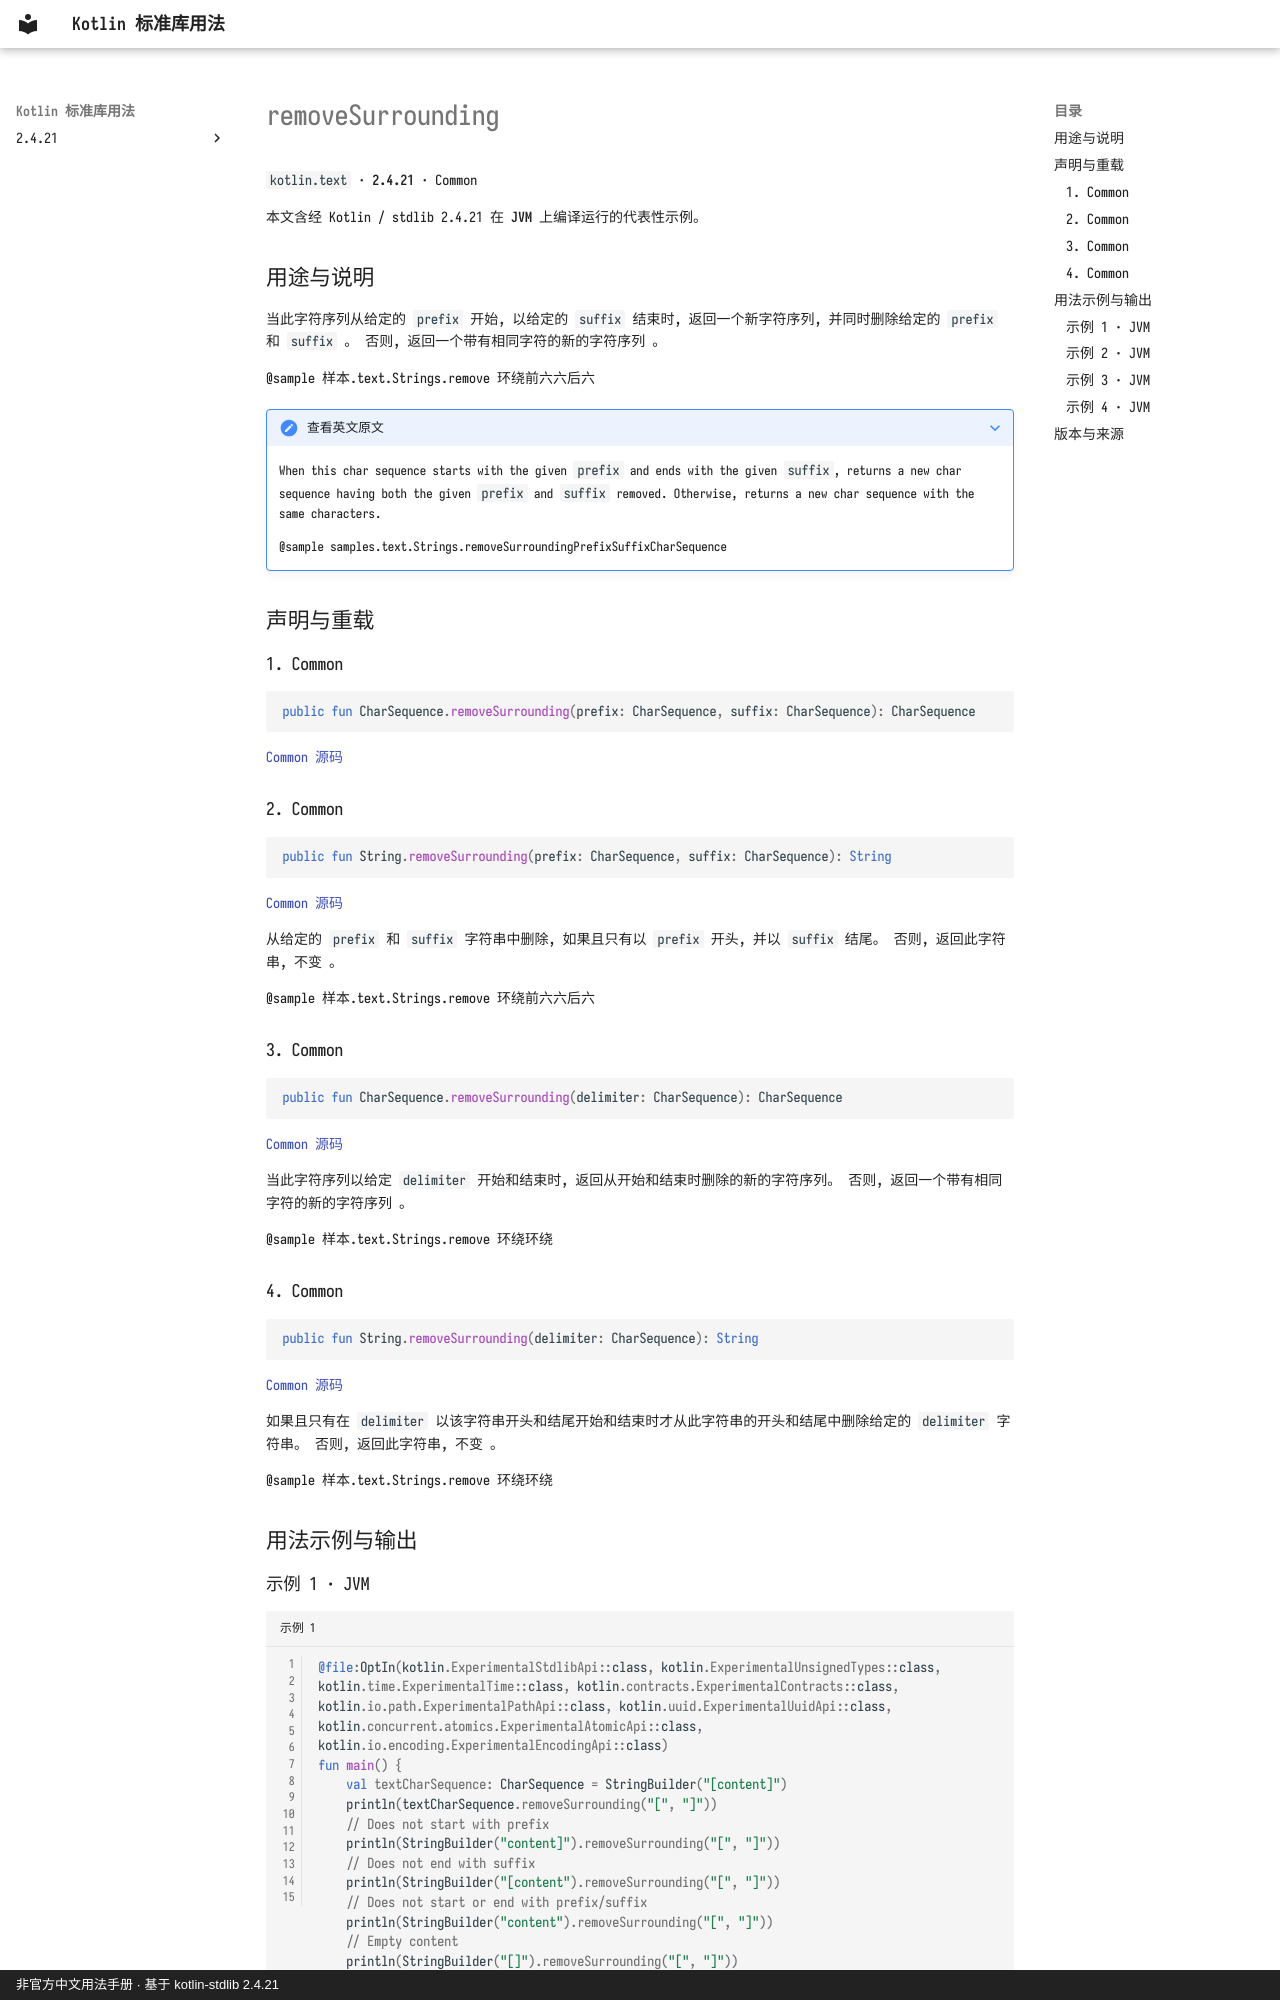

repository: oooooooko/kotlin-stdlib-docs · page: zh/api/kotlin.text/removesurrounding--6568f3a9/index.html · generator: mkdocs · copyright: 非官方中文用法手册 · 基于 kotlin-stdlib 2.4.21

# removeSurrounding

`kotlin.text` · **2.4.21** · Common

本文含经 Kotlin / stdlib 2.4.21 在 **JVM** 上编译运行的代表性示例。

## 用途与说明

当此字符序列从给定的 `prefix` 开始, 以给定的 `suffix` 结束时, 返回一个新字符序列, 并同时删除给定的 `prefix` 和 `suffix` 。 否则, 返回一个带有相同字符的新的字符序列 。

@sample 样本.text.Strings.remove 环绕前六六后六

??? note "查看英文原文"

    When this char sequence starts with the given `prefix` and ends with the given `suffix`,
    returns a new char sequence having both the given `prefix` and `suffix` removed.
    Otherwise, returns a new char sequence with the same characters.
    
    @sample samples.text.Strings.removeSurroundingPrefixSuffixCharSequence

## 声明与重载

### 1. Common

```kotlin
public fun CharSequence.removeSurrounding(prefix: CharSequence, suffix: CharSequence): CharSequence
```

[Common 源码](https://github.com/JetBrains/kotlin/blob/v2.4.21/libraries/stdlib/src/kotlin/text/Strings.kt#L664)

### 2. Common

```kotlin
public fun String.removeSurrounding(prefix: CharSequence, suffix: CharSequence): String
```

[Common 源码](https://github.com/JetBrains/kotlin/blob/v2.4.21/libraries/stdlib/src/kotlin/text/Strings.kt#L678)

从给定的 `prefix` 和 `suffix` 字符串中删除, 如果且只有以 `prefix` 开头, 并以 `suffix` 结尾。 否则, 返回此字符串, 不变 。

@sample 样本.text.Strings.remove 环绕前六六后六

### 3. Common

```kotlin
public fun CharSequence.removeSurrounding(delimiter: CharSequence): CharSequence
```

[Common 源码](https://github.com/JetBrains/kotlin/blob/v2.4.21/libraries/stdlib/src/kotlin/text/Strings.kt#L692)

当此字符序列以给定 `delimiter` 开始和结束时, 返回从开始和结束时删除的新的字符序列。 否则, 返回一个带有相同字符的新的字符序列 。

@sample 样本.text.Strings.remove 环绕环绕

### 4. Common

```kotlin
public fun String.removeSurrounding(delimiter: CharSequence): String
```

[Common 源码](https://github.com/JetBrains/kotlin/blob/v2.4.21/libraries/stdlib/src/kotlin/text/Strings.kt#L701)

如果且只有在 `delimiter` 以该字符串开头和结尾开始和结束时才从此字符串的开头和结尾中删除给定的 `delimiter` 字符串。 否则, 返回此字符串, 不变 。

@sample 样本.text.Strings.remove 环绕环绕

## 用法示例与输出
